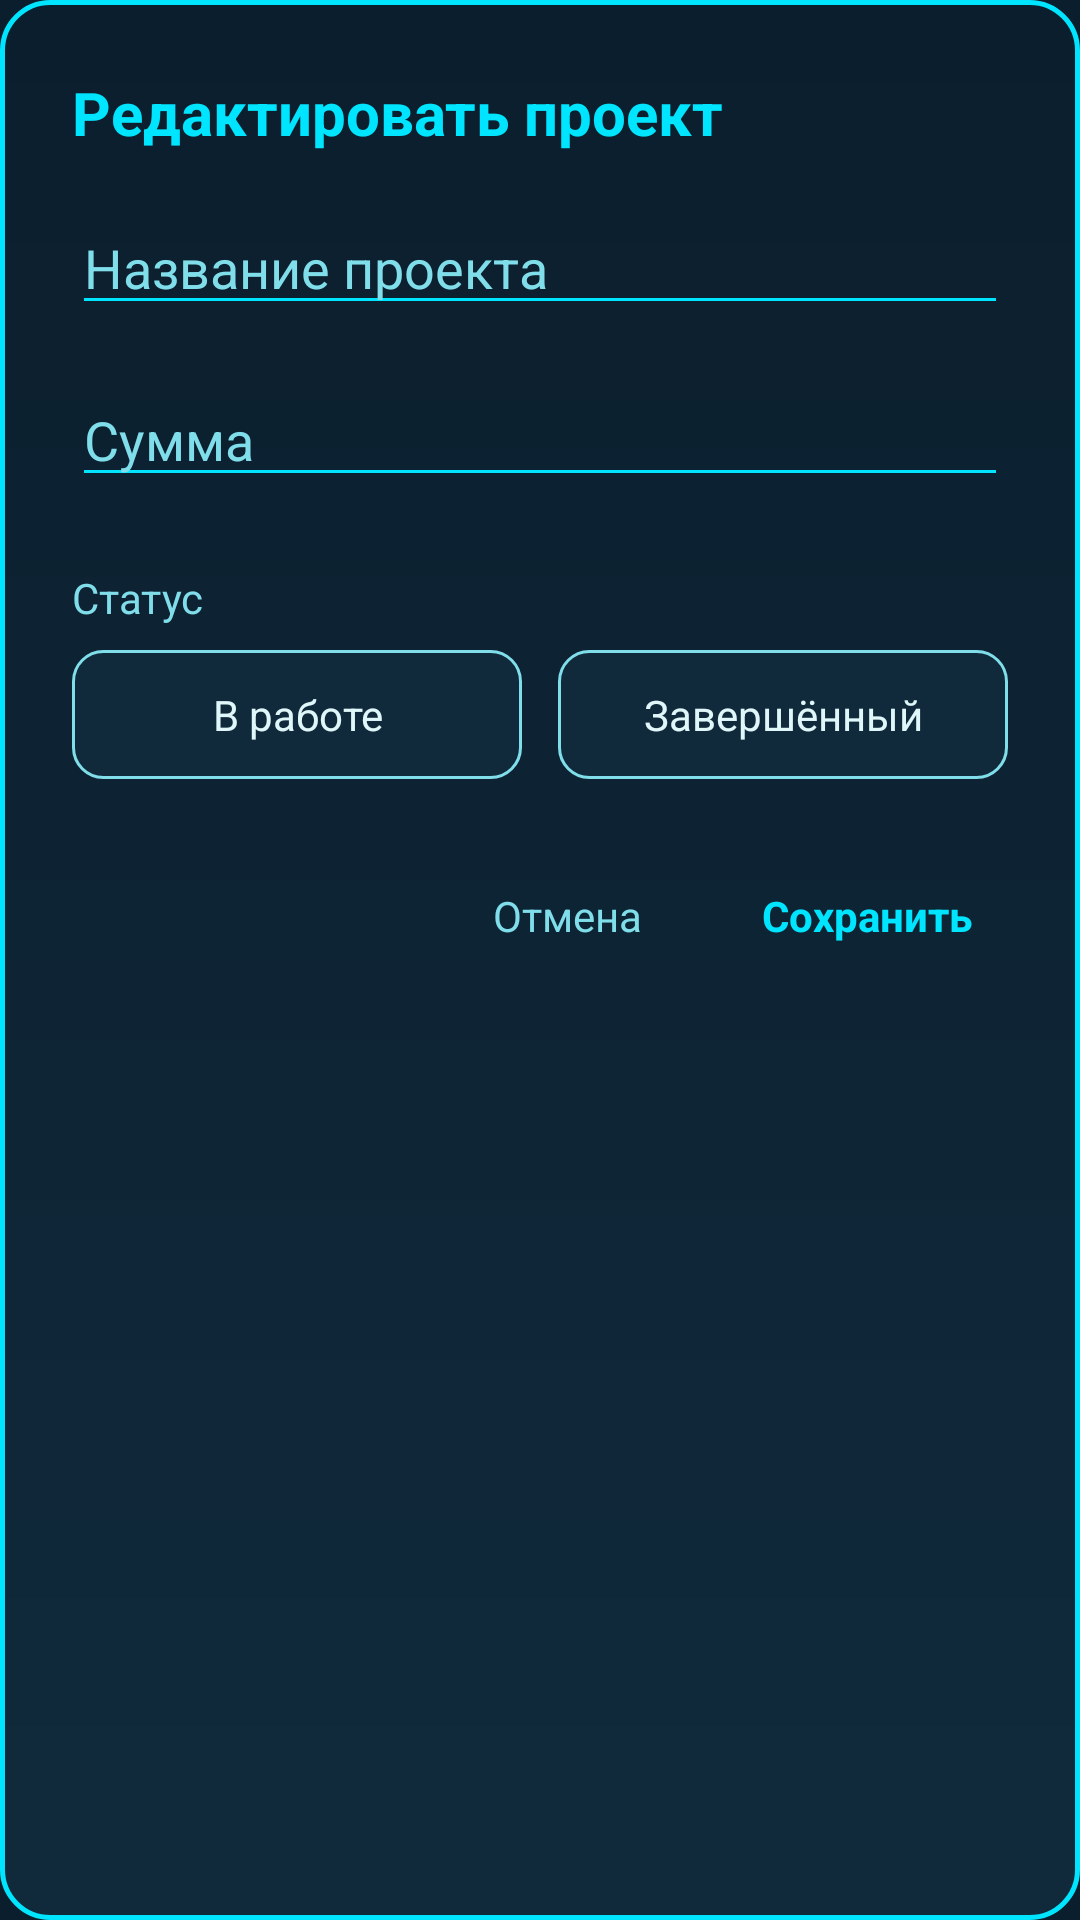

Produce the Android XML layout that renders to this screen, including the resource entries it uses.
<!-- AndroidManifest.xml: application theme Theme.Raccoon -->
<!-- res/layout/dialog_edit_project.xml -->
<?xml version="1.0" encoding="utf-8"?>
<LinearLayout
    xmlns:android="http://schemas.android.com/apk/res/android"
    android:orientation="vertical"
    android:padding="24dp"
    android:background="@drawable/dialog_background"
    android:layout_width="match_parent"
    android:layout_height="wrap_content">

    
    <TextView
        android:id="@+id/tv_dialog_title"
        android:layout_width="match_parent"
        android:layout_height="wrap_content"
        android:text="@string/edit_project"
        android:textSize="20sp"
        android:textStyle="bold"
        android:textColor="@color/sc_accent"
        android:paddingBottom="16dp"/>

    
    <EditText
        android:id="@+id/et_title"
        android:layout_width="match_parent"
        android:layout_height="wrap_content"
        android:hint="@string/project_title"
        android:textColor="@color/sc_text_primary"
        android:textColorHint="@color/sc_text_secondary"
        android:backgroundTint="@color/sc_accent"
        android:inputType="textCapSentences"/>

    
    <EditText
        android:id="@+id/et_amount"
        android:layout_width="match_parent"
        android:layout_height="wrap_content"
        android:hint="@string/amount"
        android:inputType="number"
        android:textColor="@color/sc_text_primary"
        android:textColorHint="@color/sc_text_secondary"
        android:backgroundTint="@color/sc_accent"
        android:layout_marginTop="16dp"/>

    
    <TextView
        android:layout_width="match_parent"
        android:layout_height="wrap_content"
        android:text="@string/status"
        android:textColor="@color/sc_text_secondary"
        android:layout_marginTop="24dp"
        android:paddingBottom="8dp"/>

    <LinearLayout
        android:layout_width="match_parent"
        android:layout_height="wrap_content"
        android:orientation="horizontal">

        <TextView
            android:id="@+id/btn_status_in_work"
            android:layout_width="0dp"
            android:layout_height="wrap_content"
            android:layout_weight="1"
            android:text="@string/in_work"
            android:gravity="center"
            android:padding="12dp"
            android:textColor="@color/sc_text_primary"
            android:background="@drawable/status_button_inactive"/>

        <TextView
            android:id="@+id/btn_status_completed"
            android:layout_width="0dp"
            android:layout_height="wrap_content"
            android:layout_weight="1"
            android:text="@string/mark_completed"
            android:gravity="center"
            android:padding="12dp"
            android:textColor="@color/sc_text_primary"
            android:background="@drawable/status_button_inactive"
            android:layout_marginStart="12dp"/>

    </LinearLayout>

    
    <LinearLayout
        android:layout_width="match_parent"
        android:layout_height="wrap_content"
        android:orientation="horizontal"
        android:gravity="end"
        android:layout_marginTop="24dp">

        <TextView
            android:id="@+id/btn_cancel"
            android:layout_width="wrap_content"
            android:layout_height="wrap_content"
            android:text="@string/cancel"
            android:textColor="@color/sc_text_secondary"
            android:padding="12dp"/>

        <TextView
            android:id="@+id/btn_save"
            android:layout_width="wrap_content"
            android:layout_height="wrap_content"
            android:text="@string/save"
            android:textColor="@color/sc_accent"
            android:textStyle="bold"
            android:padding="12dp"
            android:layout_marginStart="16dp"/>

    </LinearLayout>

</LinearLayout>
<!-- resources referenced by this layout -->
<resources>
  <color name="sc_accent">#00E5FF</color>
  <color name="sc_text_primary">#E0F7FA</color>
  <color name="sc_text_secondary">#80DEEA</color>
  <!-- drawable dialog_background (drawable) -->
  <?xml version="1.0" encoding="utf-8"?>
  <shape xmlns:android="http://schemas.android.com/apk/res/android">
  
      <gradient
          android:startColor="#0B1E2D"
          android:endColor="#102A3C"
          android:angle="270"/>
  
      <stroke
          android:width="1.5dp"
          android:color="@color/sc_accent"/>
  
      <corners android:radius="16dp"/>
  
  </shape>
  <!-- drawable status_button_inactive (drawable) -->
  <?xml version="1.0" encoding="utf-8"?>
  <shape xmlns:android="http://schemas.android.com/apk/res/android">
  
      <solid android:color="@color/sc_surface"/>
  
      <stroke
          android:width="1dp"
          android:color="@color/sc_text_secondary"/>
  
      <corners android:radius="10dp"/>
  
  </shape>
  <string name="amount">Сумма</string>
  <string name="cancel">Отмена</string>
  <string name="edit_project">Редактировать проект</string>
  <string name="in_work">В работе</string>
  <string name="mark_completed">Завершённый</string>
  <string name="project_title">Название проекта</string>
  <string name="save">Сохранить</string>
  <string name="status">Статус</string>
  <style name="Theme.Raccoon" parent="Theme.Material3.DayNight.NoActionBar">
  
          <item name="colorPrimary">@color/sc_accent</item>
          <item name="colorSecondary">@color/sc_accent_alt</item>
          <item name="android:windowBackground">@color/sc_background</item>
          <item name="colorSurface">@color/sc_surface</item>
  
      </style>
  <color name="sc_surface">#102A3C</color>
  <color name="sc_accent_alt">#00FF88</color>
  <color name="sc_background">#0B1E2D</color>
</resources>
